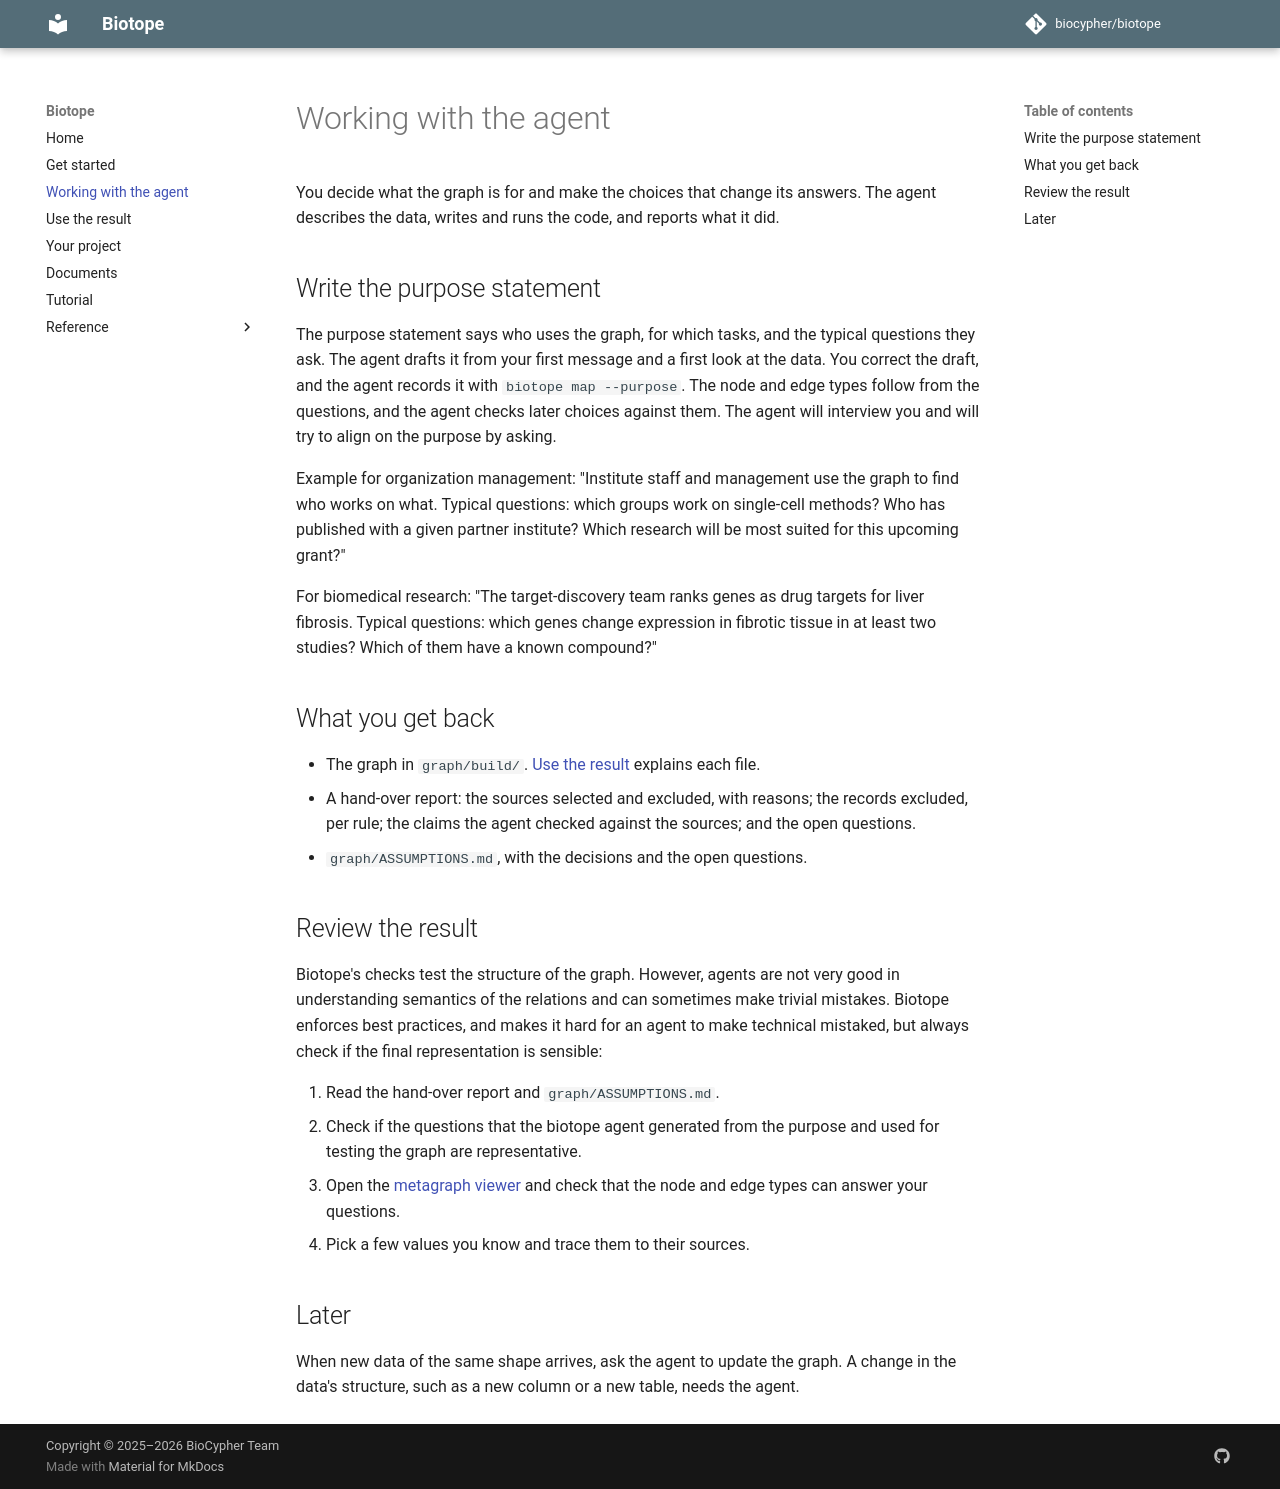

repository: biocypher/biotope · page: 1.0.0/agent/index.html · generator: mkdocs

# Working with the agent

You decide what the graph is for and make the choices that change its answers. The agent describes the data, writes and runs the code, and reports what it did.

## Write the purpose statement

The purpose statement says who uses the graph, for which tasks, and the typical questions they ask. The agent drafts it from your first message and a first look at the data. You correct the draft, and the agent records it with `biotope map --purpose`. The node and edge types follow from the questions, and the agent checks later choices against them. The agent asks you questions until you agree on the purpose.

Example for organisation management: "Institute staff and management use the graph to find who works on what. Typical questions: which groups work on single-cell methods? Who has published with a given partner institute? Which research best suits an upcoming grant?"

For biomedical research: "The target-discovery team ranks genes as drug targets for liver fibrosis. Typical questions: which genes change expression in fibrotic tissue in at least two studies? Which of them have a known compound?"

## What you get back

- The graph in `graph/build/`. [Use the result](result.md) explains each file.
- A hand-over report: the sources selected and excluded, with reasons; the records excluded, per rule; the claims the agent checked against the sources; and the open questions.
- `graph/ASSUMPTIONS.md`, with the decisions and the open questions.

## Review the result

Biotope's checks test the structure of the graph. Agents are not good at understanding the semantics of relations and sometimes make trivial mistakes. Biotope enforces best practices and makes it hard for an agent to make technical mistakes, but always check that the final representation is sensible:

1. Read the hand-over report and `graph/ASSUMPTIONS.md`.
2. Check that the questions the Biotope agent generated from the purpose and used for testing the graph are representative.
3. Open the [metagraph viewer](result.md#view-the-topology) and check that the node and edge types can answer your questions.
4. Pick a few values you know and trace them to their sources.

## Later

When new data of the same shape arrives, ask the agent to update the graph. A change in the data's structure, such as a new column or a new table, needs the agent.
